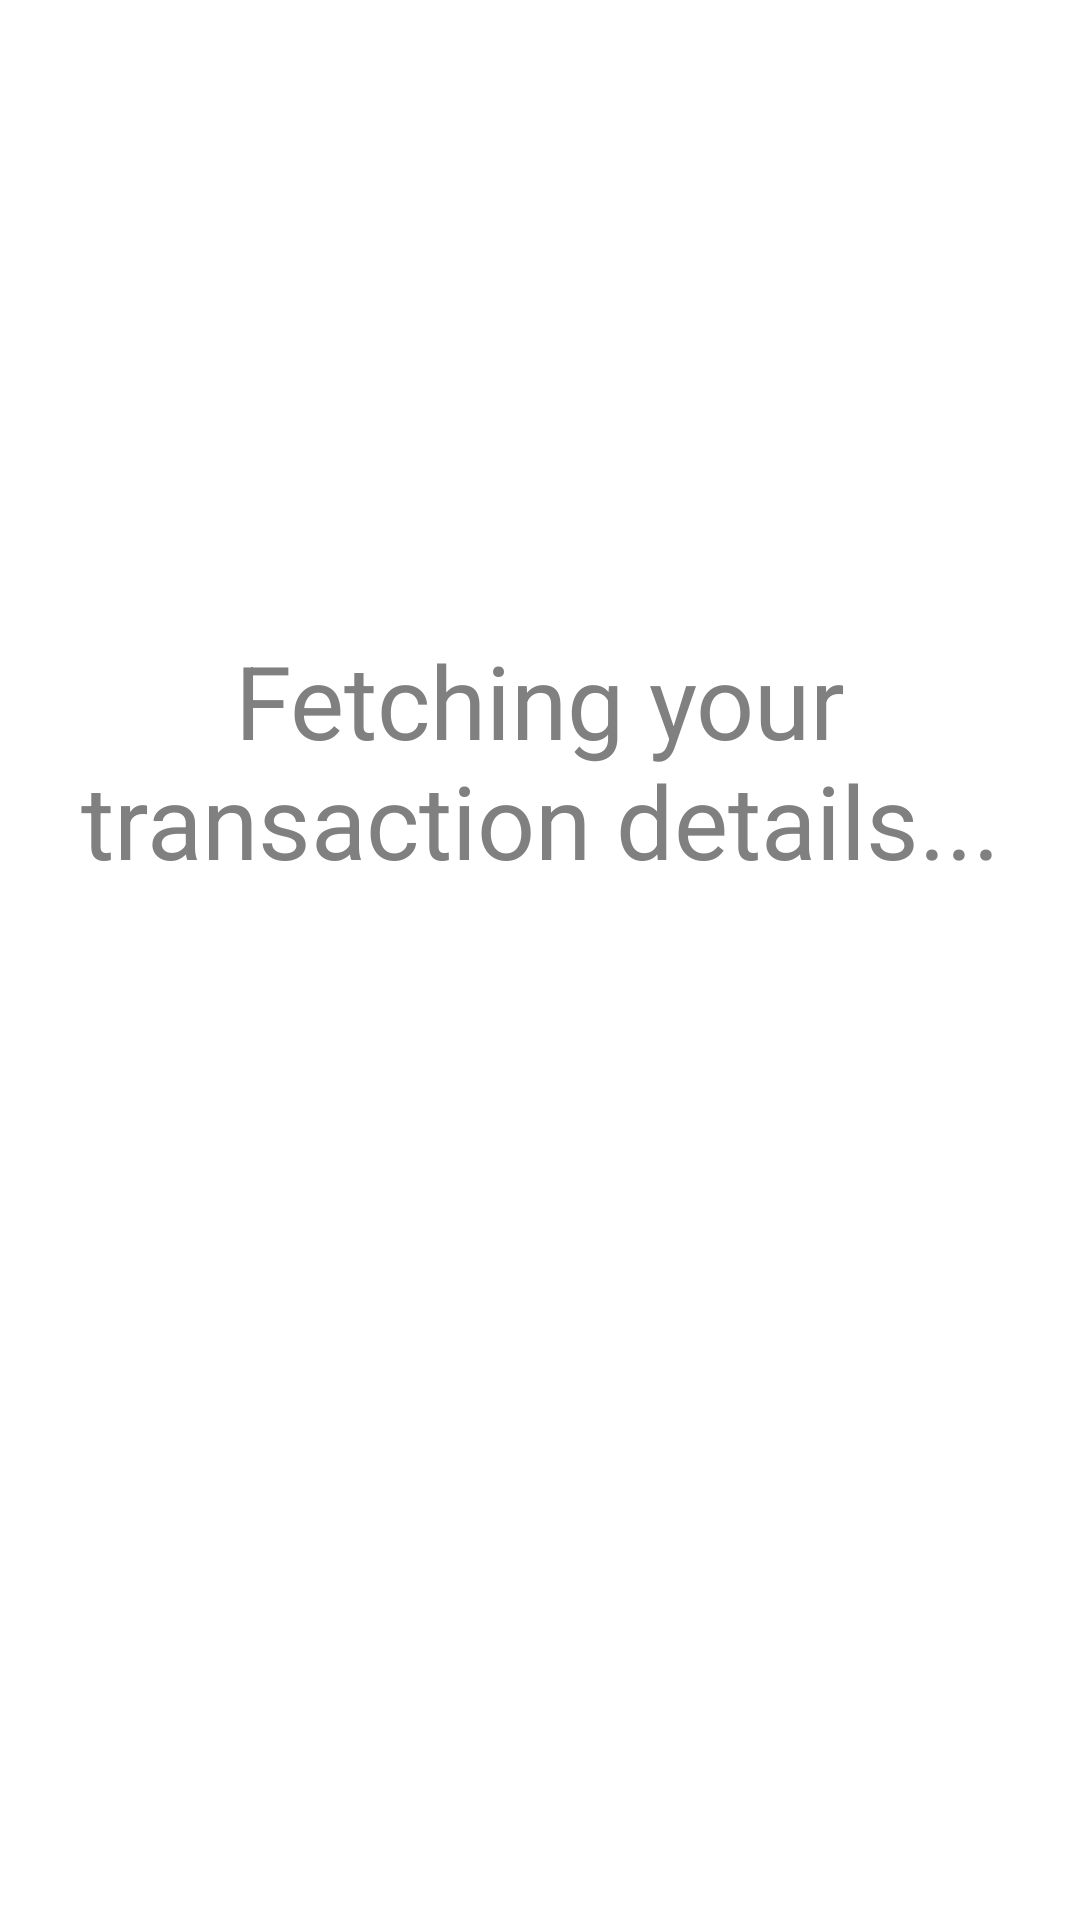

This screen was rendered from an Android layout file. Write that file and the resources it references.
<!-- AndroidManifest.xml: application theme Theme.CyberMart -->
<!-- res/layout/paymentloading.xml -->
<?xml version="1.0" encoding="utf-8"?>
<androidx.constraintlayout.motion.widget.MotionLayout xmlns:android="http://schemas.android.com/apk/res/android"
    xmlns:app="http://schemas.android.com/apk/res-auto"
    xmlns:tools="http://schemas.android.com/tools"
    android:layout_width="match_parent"
    android:layout_height="match_parent"
    app:layoutDescription="@xml/paymentloading_scene">

    <TextView
        android:id="@+id/textView"
        android:layout_width="wrap_content"
        android:layout_height="wrap_content"
        android:text="Fetching your transaction details..."
        android:textAlignment="center"
        android:textColor="#808080"
        android:textSize="34sp"
        app:layout_constraintBottom_toBottomOf="parent"
        app:layout_constraintEnd_toEndOf="parent"
        app:layout_constraintHorizontal_bias="0.5"
        app:layout_constraintStart_toStartOf="parent"
        app:layout_constraintTop_toTopOf="parent"
        app:layout_constraintVertical_bias="0.38" />

    <ProgressBar
        android:id="@+id/progressBar"
        style="?android:attr/progressBarStyleHorizontal"
        android:layout_width="386dp"
        android:layout_height="62dp"
        app:layout_constraintBottom_toBottomOf="parent"
        app:layout_constraintEnd_toEndOf="parent"
        app:layout_constraintStart_toStartOf="parent"
        app:layout_constraintTop_toBottomOf="@+id/textView" />

    <ImageView
        android:id="@+id/imageView3"
        android:layout_width="42dp"
        android:layout_height="39dp"
        app:layout_constraintBottom_toBottomOf="parent"
        app:layout_constraintEnd_toEndOf="parent"
        app:layout_constraintHorizontal_bias="0.035"
        app:layout_constraintStart_toStartOf="parent"
        app:layout_constraintTop_toBottomOf="@+id/textView"
        app:layout_constraintVertical_bias="0.436"
        app:srcCompat="@drawable/baseline_add_shopping_cart_24" />


</androidx.constraintlayout.motion.widget.MotionLayout>
<!-- resources referenced by this layout -->
<resources>

</resources>
